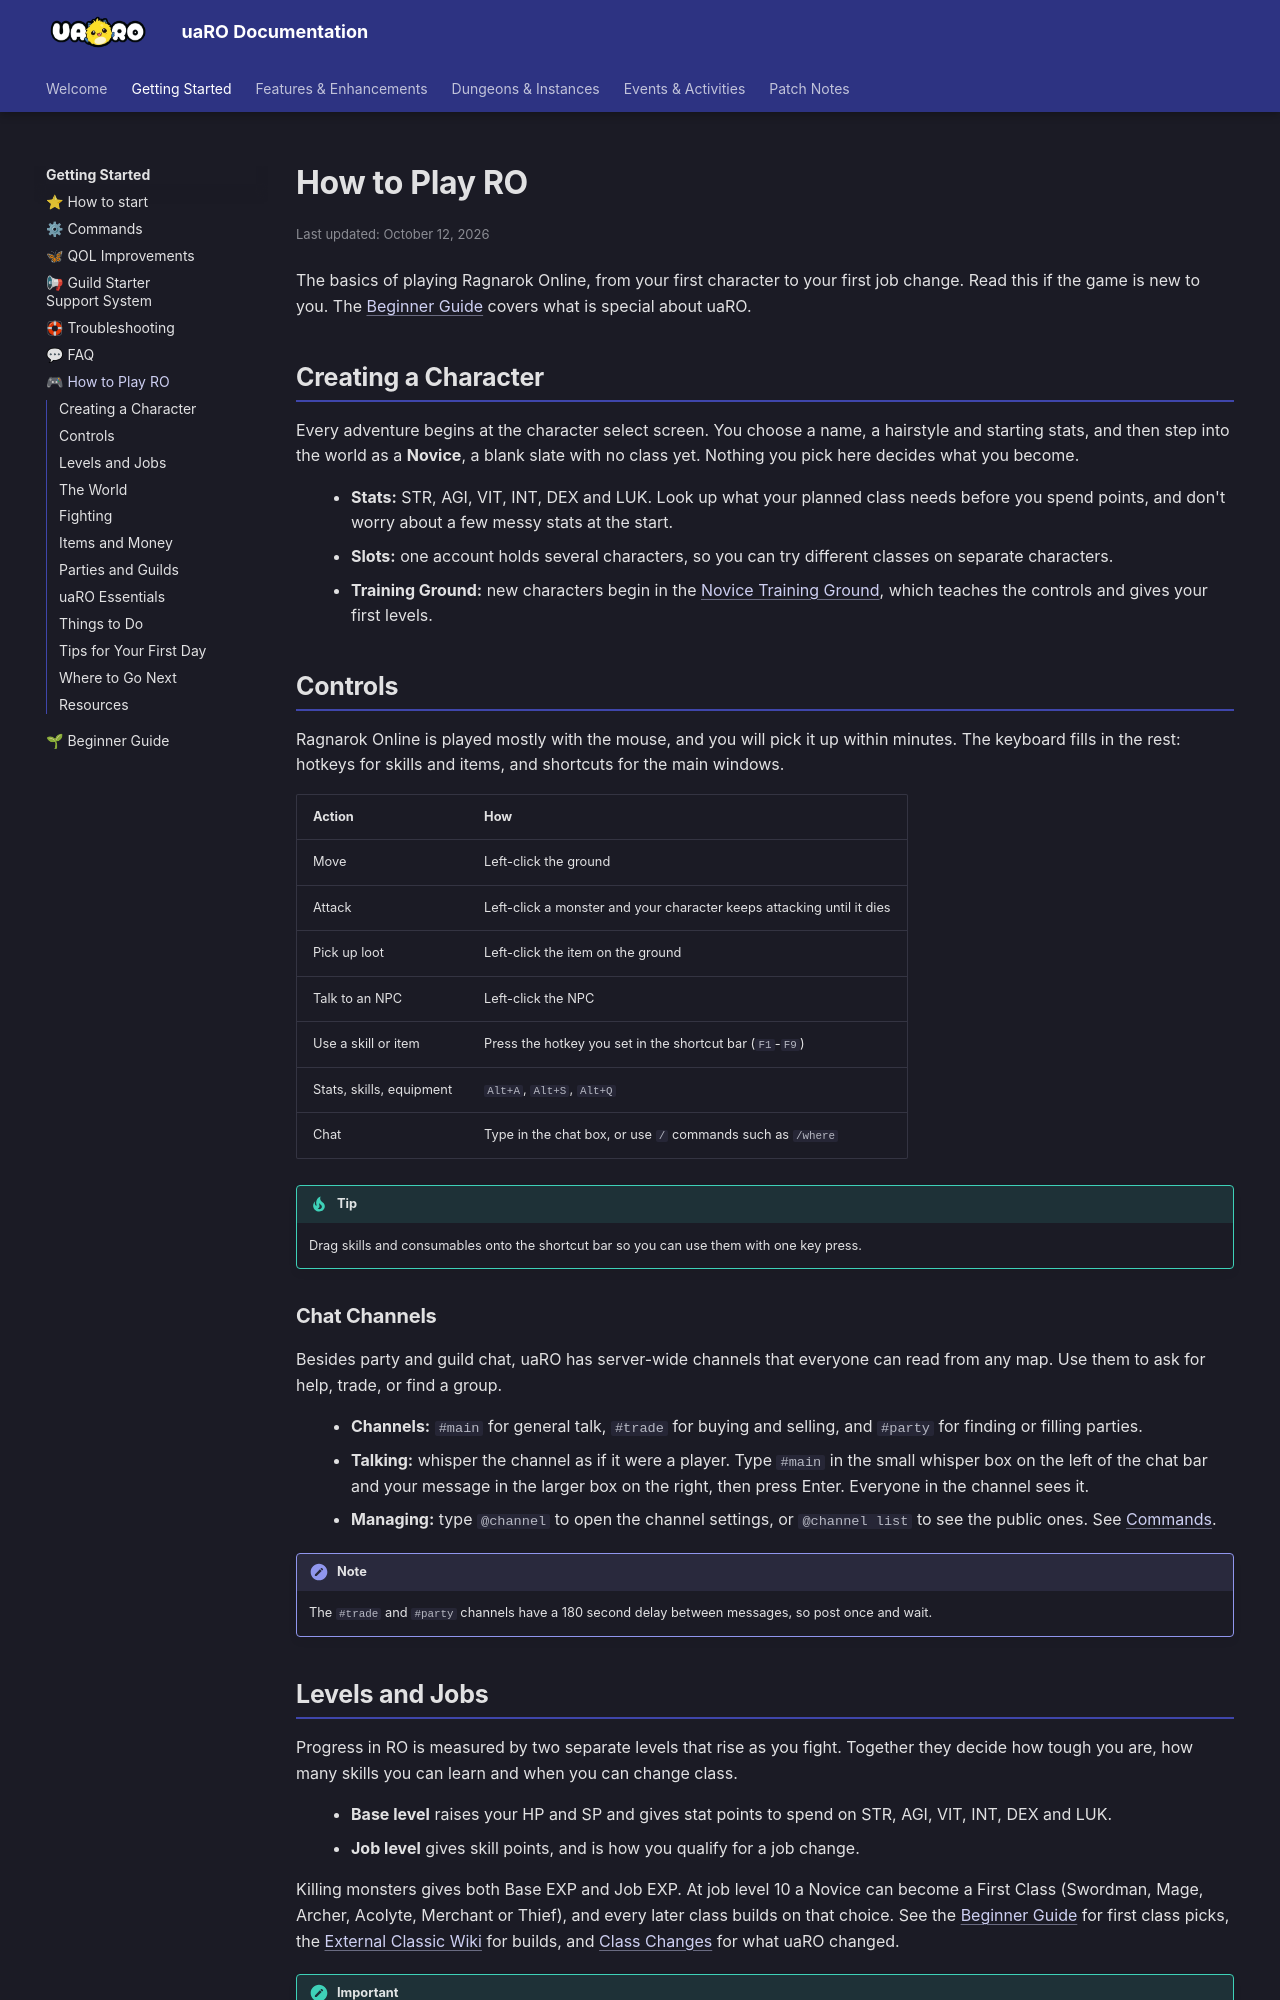

repository: Privettema/uaro-docs · page: how-to-play-ro/index.html · generator: mkdocs

---
updated: 2026-10-12
---

# How to Play RO

The basics of playing Ragnarok Online, from your first character to your first job change. Read this if the game is new to you. The [Beginner Guide](beginner-guide.md) covers what is special about uaRO.

## Creating a Character

Every adventure begins at the character select screen. You choose a name, a hairstyle and starting stats, and then step into the world as a **Novice**, a blank slate with no class yet. Nothing you pick here decides what you become.

- **Stats:** STR, AGI, VIT, INT, DEX and LUK. Look up what your planned class needs before you spend points, and don't worry about a few messy stats at the start.
- **Slots:** one account holds several characters, so you can try different classes on separate characters.
- **Training Ground:** new characters begin in the [Novice Training Ground](remastered-novice-location.md), which teaches the controls and gives your first levels.

## Controls

Ragnarok Online is played mostly with the mouse, and you will pick it up within minutes. The keyboard fills in the rest: hotkeys for skills and items, and shortcuts for the main windows.

| Action | How |
|---|---|
| Move | Left-click the ground |
| Attack | Left-click a monster and your character keeps attacking until it dies |
| Pick up loot | Left-click the item on the ground |
| Talk to an NPC | Left-click the NPC |
| Use a skill or item | Press the hotkey you set in the shortcut bar (`F1`-`F9`) |
| Stats, skills, equipment | `Alt+A`, `Alt+S`, `Alt+Q` |
| Chat | Type in the chat box, or use `/` commands such as `/where` |

!!! tip
    Drag skills and consumables onto the shortcut bar so you can use them with one key press.

### Chat Channels

Besides party and guild chat, uaRO has server-wide channels that everyone can read from any map. Use them to ask for help, trade, or find a group.

- **Channels:** `#main` for general talk, `#trade` for buying and selling, and `#party` for finding or filling parties.
- **Talking:** whisper the channel as if it were a player. Type `#main` in the small whisper box on the left of the chat bar and your message in the larger box on the right, then press Enter. Everyone in the channel sees it.
- **Managing:** type `@channel` to open the channel settings, or `@channel list` to see the public ones. See [Commands](commands.md#channel-commands).

!!! note
    The `#trade` and `#party` channels have a 180 second delay between messages, so post once and wait.

## Levels and Jobs

Progress in RO is measured by two separate levels that rise as you fight. Together they decide how tough you are, how many skills you can learn and when you can change class.

- **Base level** raises your HP and SP and gives stat points to spend on STR, AGI, VIT, INT, DEX and LUK.
- **Job level** gives skill points, and is how you qualify for a job change.

Killing monsters gives both Base EXP and Job EXP. At job level 10 a Novice can become a First Class (Swordman, Mage, Archer, Acolyte, Merchant or Thief), and every later class builds on that choice. See the [Beginner Guide](beginner-guide.md#choosing-your-first-class) for first class picks, the [External Classic Wiki](https://irowiki.org/classic/Main_Page) for builds, and [Class Changes](class-changes.md) for what uaRO changed.

!!! important
    uaRO has no job changer NPC. Every job change has to be earned by completing that class's job quest, and a character's class can never be changed once chosen. Since you can always make another character, try a class out and read about it first, and ask on the [Discord](https://discord.gg/uaro-the-world-of-your-dream-702960460168953946) if you are unsure.
